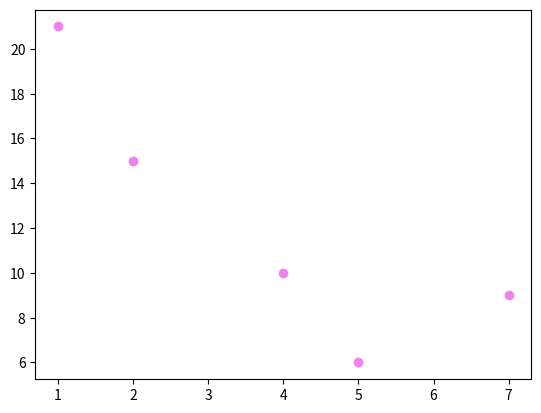

Write Python code to recreate this figure.
import numpy as np
import matplotlib.pyplot as plt
x=np.array([5,7,4,2,1])
y=np.array([6,9,10,15,21])
plt.scatter(x,y,color='violet')
plt.show()